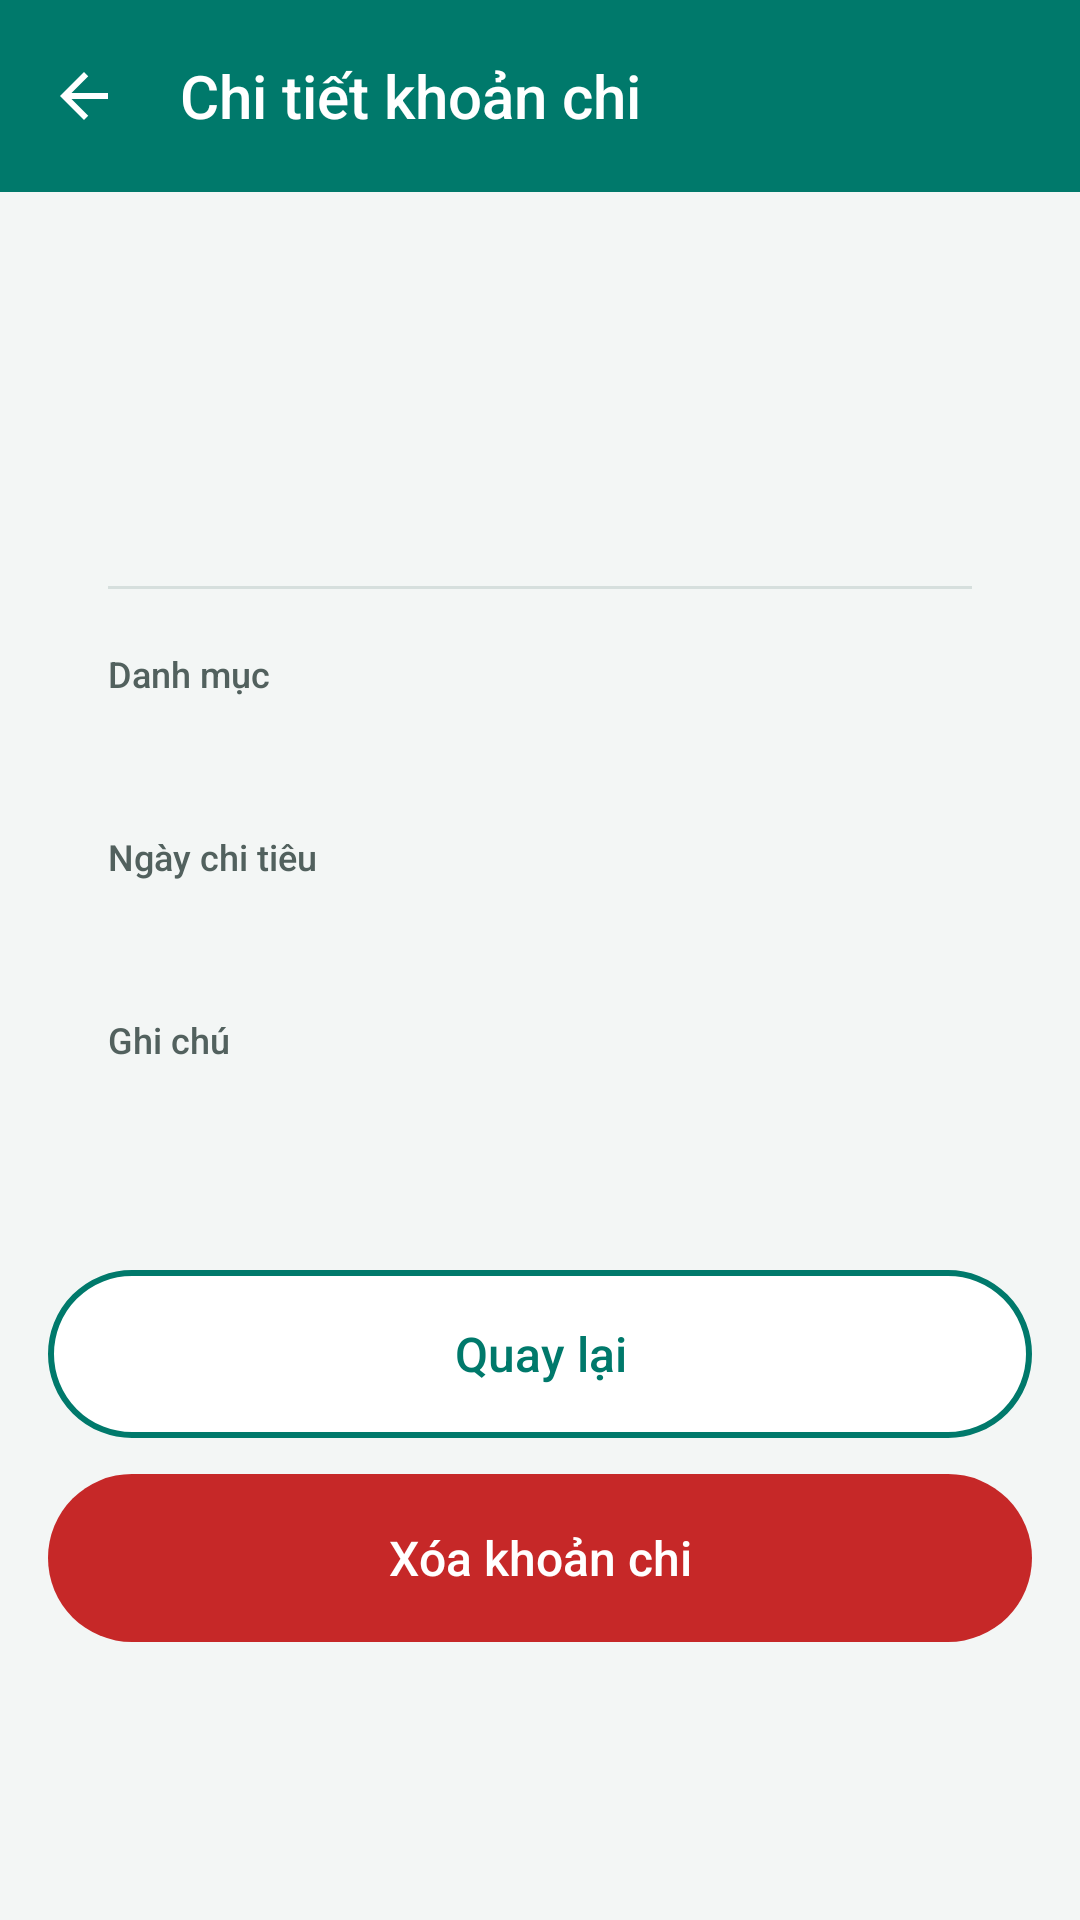

Produce the Android XML layout that renders to this screen, including the resource entries it uses.
<!-- AndroidManifest.xml: application theme Theme.QuanLyChiTieu -->
<!-- res/layout/activity_expense_detail.xml -->
<?xml version="1.0" encoding="utf-8"?>
<LinearLayout xmlns:android="http://schemas.android.com/apk/res/android"
    style="@style/Root">

    <LinearLayout style="@style/Header">

        <ImageButton
            android:id="@+id/btnUp"
            style="@style/HeaderBack" />

        <TextView
            style="@style/HeaderTitle"
            android:accessibilityHeading="true"
            android:text="Chi tiết khoản chi" />
    </LinearLayout>

    <ScrollView style="@style/Body">

        <LinearLayout
            android:layout_width="match_parent"
            android:layout_height="wrap_content"
            android:orientation="vertical"
            android:padding="16dp">

            <LinearLayout
                android:layout_width="match_parent"
                android:layout_height="wrap_content"
                android:background="@drawable/bg_card"
                android:orientation="vertical"
                android:padding="20dp">

                
                <TextView
                    android:id="@+id/tvName"
                    android:layout_width="match_parent"
                    android:layout_height="wrap_content"
                    android:fontFamily="sans-serif-medium"
                    android:textColor="@color/text"
                    android:textSize="24sp" />

                
                <TextView
                    android:id="@+id/tvAmount"
                    android:layout_width="match_parent"
                    android:layout_height="wrap_content"
                    android:layout_marginTop="4dp"
                    android:fontFamily="sans-serif-medium"
                    android:fontFeatureSettings="tnum"
                    android:textColor="@color/red"
                    android:textSize="32sp" />

                <View
                    android:layout_width="match_parent"
                    android:layout_height="1dp"
                    android:layout_marginTop="16dp"
                    android:background="@color/outline" />

                
                <TextView
                    style="@style/DetailLabel"
                    android:text="Danh mục" />

                <TextView
                    android:id="@+id/tvCategory"
                    style="@style/DetailValue" />

                <TextView
                    style="@style/DetailLabel"
                    android:text="Ngày chi tiêu" />

                <TextView
                    android:id="@+id/tvDate"
                    style="@style/DetailValue" />

                <TextView
                    style="@style/DetailLabel"
                    android:text="Ghi chú" />

                <TextView
                    android:id="@+id/tvNote"
                    style="@style/DetailValue"
                    android:textIsSelectable="true" />
            </LinearLayout>

            
            <Button
                android:id="@+id/btnBack"
                style="@style/Btn"
                android:layout_marginTop="24dp"
                android:background="@drawable/bg_btn_outline"
                android:text="Quay lại"
                android:textColor="@color/teal" />

            
            <Button
                android:id="@+id/btnDelete"
                style="@style/Btn"
                android:layout_marginTop="12dp"
                android:background="@drawable/bg_btn_red"
                android:text="Xóa khoản chi" />
        </LinearLayout>
    </ScrollView>
</LinearLayout>
<!-- resources referenced by this layout -->
<resources>
  <color name="outline">#D6DFDD</color>
  <color name="red">#C62828</color>
  <color name="teal">#00796B</color>
  <color name="text">#16211F</color>
  <!-- drawable bg_btn_outline (drawable) -->
  <?xml version="1.0" encoding="utf-8"?>
  <ripple xmlns:android="http://schemas.android.com/apk/res/android" android:color="@color/teal_soft">
      <item>
          <shape>
              <solid android:color="@color/surface" />
              <stroke android:width="2dp" android:color="@color/teal" />
              <corners android:radius="100dp" />
          </shape>
      </item>
  </ripple>
  <!-- drawable bg_btn_red (drawable) -->
  <?xml version="1.0" encoding="utf-8"?>
  <ripple xmlns:android="http://schemas.android.com/apk/res/android" android:color="#40FFFFFF">
      <item>
          <shape>
              <solid android:color="@color/red" />
              <corners android:radius="100dp" />
          </shape>
      </item>
  </ripple>
  <style name="Body">
          <item name="android:layout_width">match_parent</item>
          <item name="android:layout_height">0dp</item>
          <item name="android:layout_weight">1</item>
          <item name="android:background">@color/bg</item>
      </style>
  <style name="DetailLabel" parent="Label">
          <item name="android:layout_marginTop">20dp</item>
          <item name="android:layout_marginBottom">2dp</item>
          <item name="android:textSize">12sp</item>
      </style>
  <style name="DetailValue">
          <item name="android:layout_width">match_parent</item>
          <item name="android:layout_height">wrap_content</item>
          <item name="android:textColor">@color/text</item>
          <item name="android:textSize">17sp</item>
      </style>
  <style name="HeaderBack">
          <item name="android:layout_width">48dp</item>
          <item name="android:layout_height">48dp</item>
          <item name="android:src">@drawable/ic_arrow_back</item>
          <item name="android:background">?android:attr/selectableItemBackgroundBorderless</item>
          <item name="android:contentDescription">Quay lại</item>
          <item name="android:layout_marginEnd">8dp</item>
      </style>
  <style name="HeaderTitle">
          <item name="android:layout_width">wrap_content</item>
          <item name="android:layout_height">wrap_content</item>
          <item name="android:textColor">@color/surface</item>
          <item name="android:textSize">20sp</item>
          <item name="android:fontFamily">sans-serif-medium</item>
      </style>
  <style name="Root">
          <item name="android:layout_width">match_parent</item>
          <item name="android:layout_height">match_parent</item>
          <item name="android:orientation">vertical</item>
          <item name="android:fitsSystemWindows">true</item>
          <item name="android:background">@color/teal_dark</item>
      </style>
  <color name="teal_soft">#DDF0EC</color>
  <color name="surface">#FFFFFF</color>
  <color name="bg">#F3F6F5</color>
  <!-- drawable bg_btn (drawable) -->
  <?xml version="1.0" encoding="utf-8"?>
  <ripple xmlns:android="http://schemas.android.com/apk/res/android" android:color="#40FFFFFF">
      <item>
          <shape>
              <solid android:color="@color/teal" />
              <corners android:radius="100dp" />
          </shape>
      </item>
  </ripple>
  <!-- drawable ic_arrow_back (drawable) -->
  <vector xmlns:android="http://schemas.android.com/apk/res/android"
      android:width="24dp"
      android:height="24dp"
      android:autoMirrored="true"
      android:viewportWidth="24"
      android:viewportHeight="24">
      <path
          android:fillColor="@color/surface"
          android:pathData="M20,11H7.83l5.59,-5.59L12,4l-8,8 8,8 1.41,-1.41L7.83,13H20v-2z" />
  </vector>
  <color name="teal_dark">#004D43</color>
  <color name="text2">#52615E</color>
</resources>
